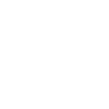
t = 0.00 s
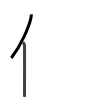
t = 1.75 s
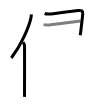
t = 3.50 s
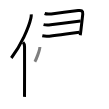
t = 5.50 s
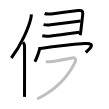
t = 7.25 s
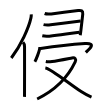
t = 9.00 s

The animated SVG that drew these frames (rendered in a browser with its animation timeline set to each time). Animation: 9 SMIL elements (animate=9); one cycle of 9.00 s.

<svg width="109px" height="109px" viewBox="0 0 px 109px" xmlns="http://www.w3.org/2000/svg" xmlns:xlink="http://www.w3.org/1999/xlink" xml:space="preserve" version="1.1"  baseProfile="full">
<path d="M31.25,14.39c0.12,1.21-0.03,2.23-0.36,3.72c-2.08,9.41-9.88,27.1-19.58,39.86" style="fill:none;stroke:black;stroke-width:3;opacity:0">
  <animate attributeType="CSS" attributeName="opacity" from="0" to="1" begin="0s" dur="1s" repeatCount="0" fill="freeze" />
</path>
<path d="M23.03,42.25c1.11,1.11,1.51,2.5,1.51,4.48c0,10.54,0.06,31.22-0.01,43.27c-0.02,2.84-0.03,5.21-0.03,6.88" style="fill:none;stroke:black;stroke-width:3;opacity:0">
  <animate attributeType="CSS" attributeName="opacity" from="0" to="1" begin="1s" dur="1s" repeatCount="0" fill="freeze" />
</path>
<path d="M44.66,13.51c2.01,0.81,4.46,0.64,6.59,0.39c6.46-0.76,21.86-2.68,26.91-3.33c3.01-0.39,4.97,0.05,4.58,3.56c-0.59,5.32-1.28,11.64-1.83,16.14c-0.26,2.13-0.5,3.9-0.68,5.06" style="fill:none;stroke:black;stroke-width:3;opacity:0">
  <animate attributeType="CSS" attributeName="opacity" from="0" to="1" begin="2s" dur="1s" repeatCount="0" fill="freeze" />
</path>
<path d="M43.54,24.59c2.84,0.66,4.81,0.46,7.08,0.2c11.16-1.3,17.05-2.17,30.07-3.72" style="fill:none;stroke:black;stroke-width:3;opacity:0">
  <animate attributeType="CSS" attributeName="opacity" from="0" to="1" begin="3s" dur="1s" repeatCount="0" fill="freeze" />
</path>
<path d="M42.29,35.84c2.59,0.53,4.77,0.5,6.97,0.3c10.35-0.96,18.12-2.39,30.17-3.82" style="fill:none;stroke:black;stroke-width:3;opacity:0">
  <animate attributeType="CSS" attributeName="opacity" from="0" to="1" begin="4s" dur="1s" repeatCount="0" fill="freeze" />
</path>
<path d="M39.88,47c-0.15,3.49-3.75,12.63-5.03,14.71" style="fill:none;stroke:black;stroke-width:3;opacity:0">
  <animate attributeType="CSS" attributeName="opacity" from="0" to="1" begin="5s" dur="1s" repeatCount="0" fill="freeze" />
</path>
<path d="M40.58,48.53c14.54-2.15,29.29-3.9,44.44-4.95c13.24-0.91,1.97,7.72,0.73,8.86" style="fill:none;stroke:black;stroke-width:3;opacity:0">
  <animate attributeType="CSS" attributeName="opacity" from="0" to="1" begin="6s" dur="1s" repeatCount="0" fill="freeze" />
</path>
<path d="M45.81,61.58c2.26,0.44,4.01,0.26,6.32-0.08c5.04-0.74,16.22-2.91,19.86-3.59c2.99-0.56,4.55,1.25,3.21,4.06C66.9,79.36,53.25,91.25,37.16,99" style="fill:none;stroke:black;stroke-width:3;opacity:0">
  <animate attributeType="CSS" attributeName="opacity" from="0" to="1" begin="7s" dur="1s" repeatCount="0" fill="freeze" />
</path>
<path d="M45.34,67.99c5.71,0.9,21.66,14.13,36.21,23.88c3,2.01,6.08,3.63,9.95,5.17" style="fill:none;stroke:black;stroke-width:3;opacity:0">
  <animate attributeType="CSS" attributeName="opacity" from="0" to="1" begin="8s" dur="1s" repeatCount="0" fill="freeze" />
</path>
</svg>
